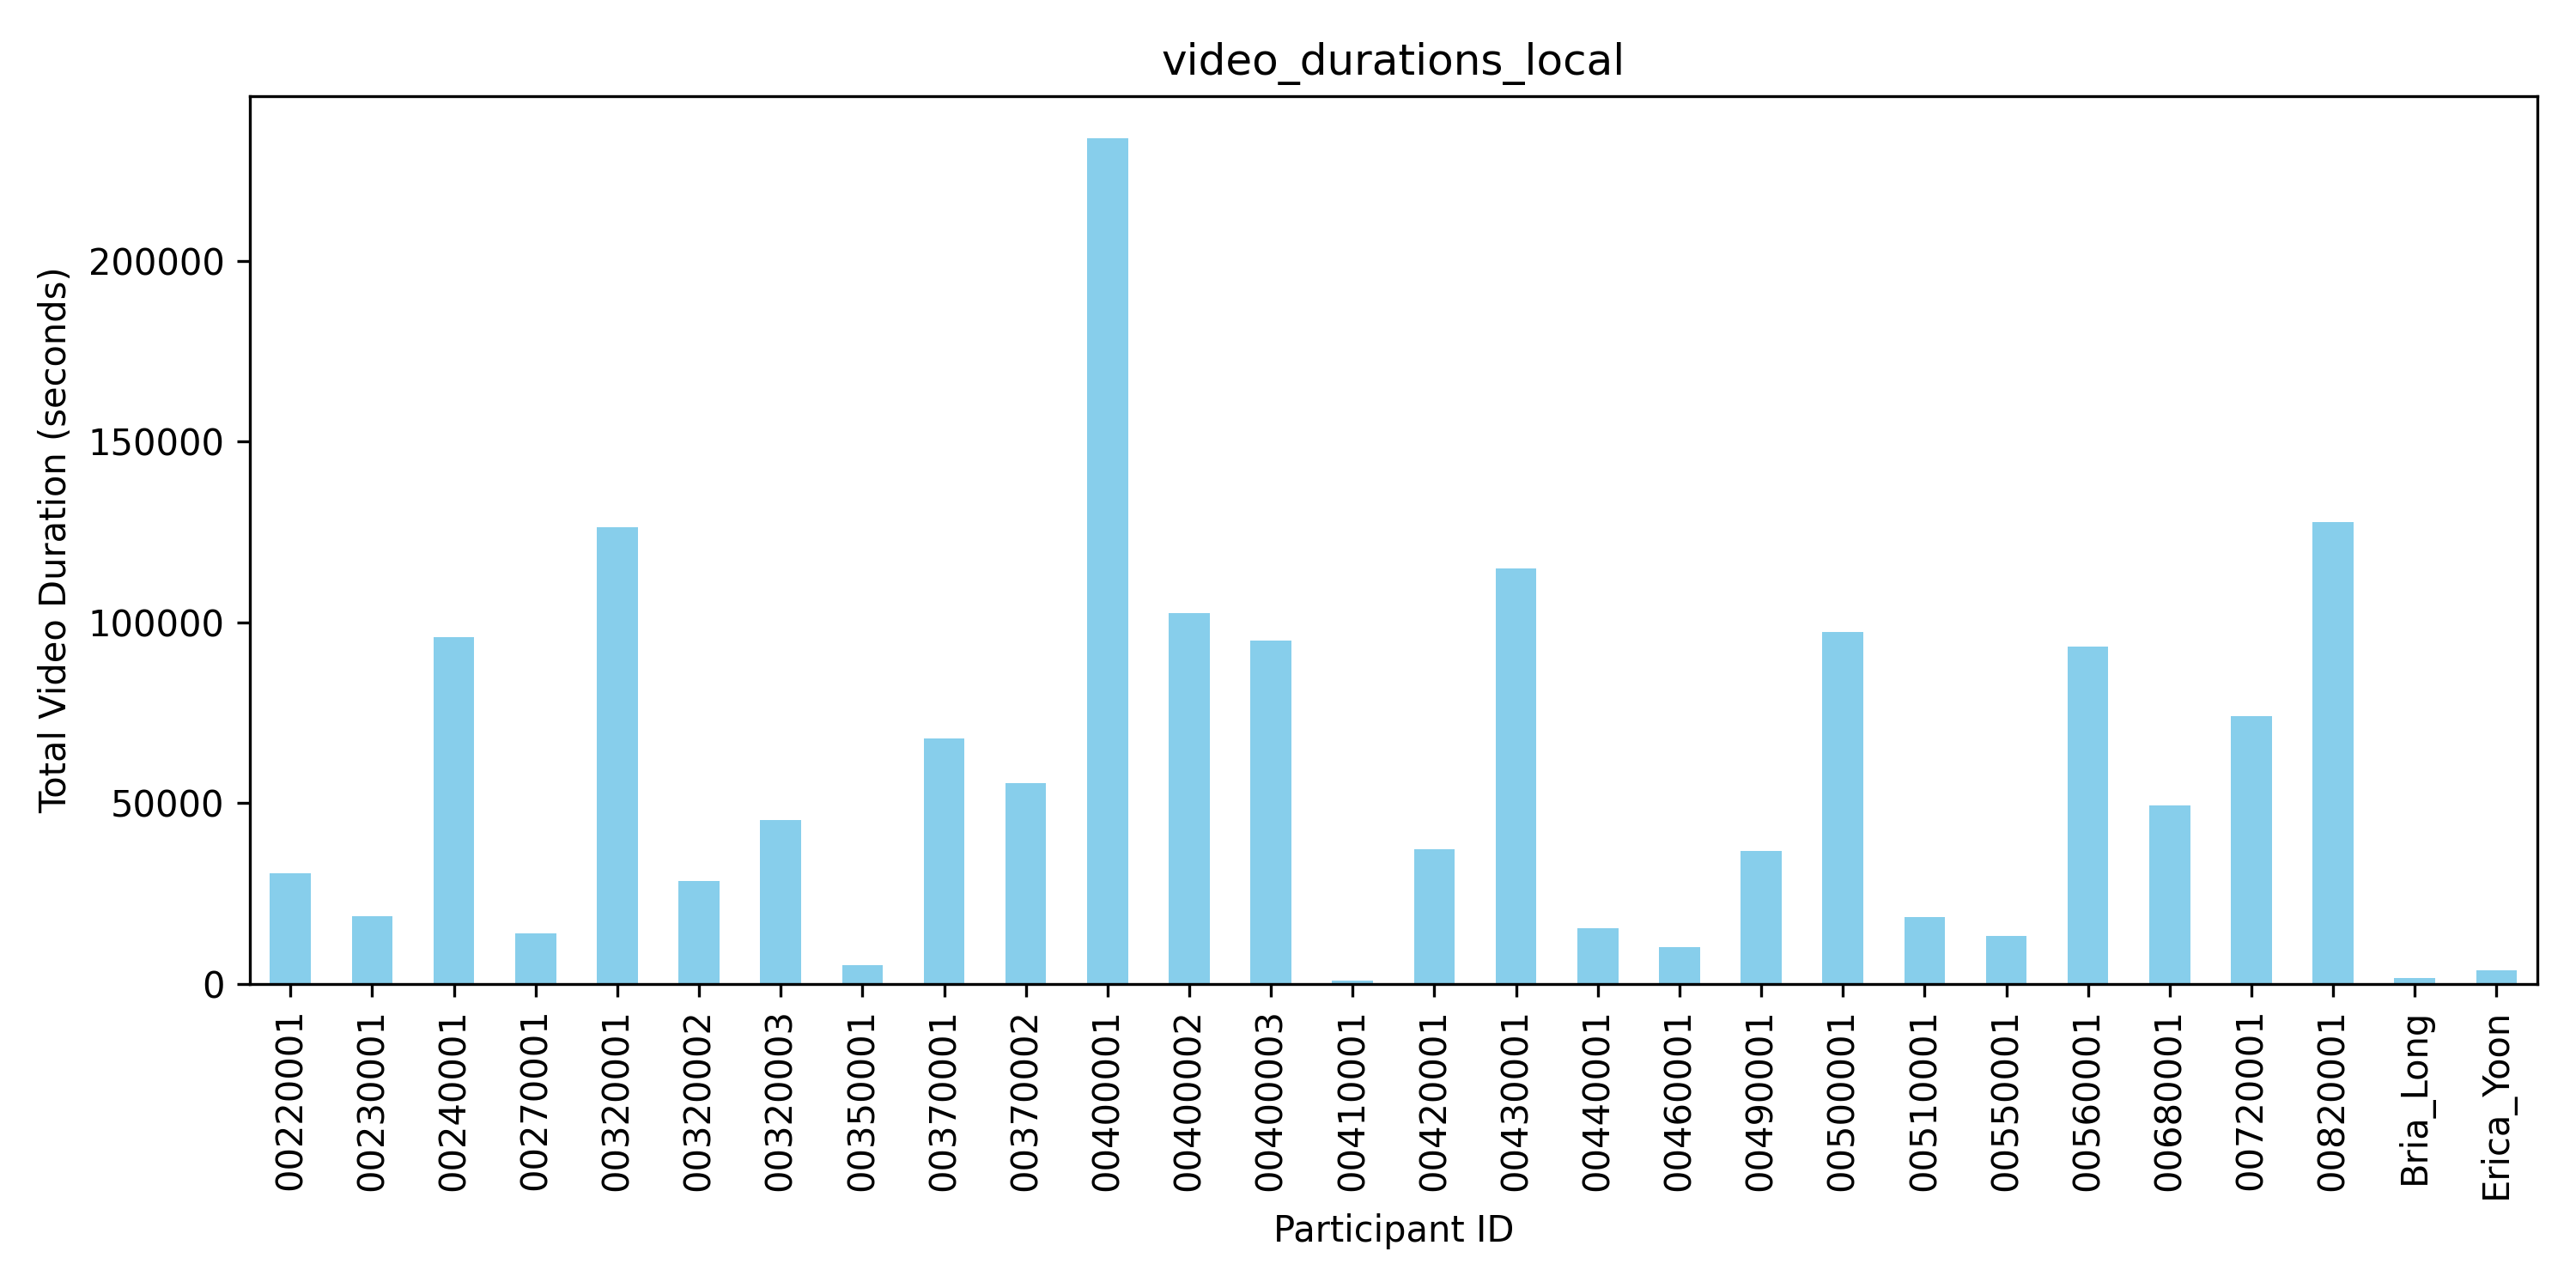

Data behind this chart, as committed beside it:
File Path, Duration, Size
/data/yinzi/babyview_20240503/00400001/0…, 704.7, 302.4
/data/yinzi/babyview_20240503/00400001/0…, 704.7, 266.4
/data/yinzi/babyview_20240503/00400001/0…, 896.9, 280.2
/data/yinzi/babyview_20240503/00400001/0…, 768.8, 180.7
/data/yinzi/babyview_20240503/00400001/0…, 469.1, 156.7
/data/yinzi/babyview_20240503/00400001/0…, 768.8, 239.4
/data/yinzi/babyview_20240503/00400001/0…, 822.5, 286.3
/data/yinzi/babyview_20240503/00400001/0…, 581.7, 174.5
/data/yinzi/babyview_20240503/00400001/0…, 1025, 291.5
/data/yinzi/babyview_20240503/00400001/0…, 832.8, 306.4
/data/yinzi/babyview_20240503/00400001/0…, 768.8, 271.9
/data/yinzi/babyview_20240503/00400001/0…, 832.8, 282.3
/data/yinzi/babyview_20240503/00400001/0…, 242.2, 75.88
/data/yinzi/babyview_20240503/00400001/0…, 128.7, 39.38
/data/yinzi/babyview_20240503/00400001/0…, 876.1, 194.1
/data/yinzi/babyview_20240503/00400001/0…, 325.7, 121
/data/yinzi/babyview_20240503/00400001/0…, 198.6, 69.77
/data/yinzi/babyview_20240503/00400001/0…, 832.8, 304
/data/yinzi/babyview_20240503/00400001/0…, 832.9, 292.6
/data/yinzi/babyview_20240503/00400001/0…, 486.7, 174
/data/yinzi/babyview_20240503/00400001/0…, 704.7, 205.1
/data/yinzi/babyview_20240503/00400001/0…, 896.9, 331.5
/data/yinzi/babyview_20240503/00400001/0…, 768.8, 266
/data/yinzi/babyview_20240503/00400001/0…, 704.7, 341.9
/data/yinzi/babyview_20240503/00400001/0…, 710.7, 228.8
/data/yinzi/babyview_20240503/00400001/0…, 704.7, 486.8
/data/yinzi/babyview_20240503/00400001/0…, 717.3, 253.9
/data/yinzi/babyview_20240503/00400001/0…, 768.8, 374
/data/yinzi/babyview_20240503/00400001/0…, 768.8, 263.3
/data/yinzi/babyview_20240503/00400001/0…, 832.9, 304.4
/data/yinzi/babyview_20240503/00400001/0…, 411.9, 157.1
/data/yinzi/babyview_20240503/00400001/0…, 934.5, 233.9
/data/yinzi/babyview_20240503/00400001/0…, 337.9, 116.1
/data/yinzi/babyview_20240503/00400001/0…, 623.5, 216.6
/data/yinzi/babyview_20240503/00400001/0…, 896.9, 304.7
/data/yinzi/babyview_20240503/00400001/0…, 429.4, 184.6
/data/yinzi/babyview_20240503/00400001/0…, 768.8, 260.5
/data/yinzi/babyview_20240503/00400001/0…, 746.7, 238.3
/data/yinzi/babyview_20240503/00400001/0…, 81.11, 20.33
/data/yinzi/babyview_20240503/00400001/0…, 704.7, 786.8
/data/yinzi/babyview_20240503/00400001/0…, 1089, 351
/data/yinzi/babyview_20240503/00400001/0…, 712, 240.7
/data/yinzi/babyview_20240503/00400001/0…, 546.9, 221.6
/data/yinzi/babyview_20240503/00400001/0…, 1025, 274.2
/data/yinzi/babyview_20240503/00400001/0…, 303.2, 87.86
/data/yinzi/babyview_20240503/00400001/0…, 896.9, 334.3
/data/yinzi/babyview_20240503/00400001/0…, 768.8, 297.1
/data/yinzi/babyview_20240503/00400001/0…, 768.8, 286.7
/data/yinzi/babyview_20240503/00400001/0…, 832.8, 286.1
/data/yinzi/babyview_20240503/00400001/0…, 205.9, 76.62
/data/yinzi/babyview_20240503/00400001/0…, 896.9, 367.6
/data/yinzi/babyview_20240503/00400001/0…, 832.9, 351.5
/data/yinzi/babyview_20240503/00400001/0…, 832.9, 283.1
/data/yinzi/babyview_20240503/00400001/0…, 768.8, 249.5
/data/yinzi/babyview_20240503/00400001/0…, 768.8, 250.5
/data/yinzi/babyview_20240503/00400001/0…, 768.8, 314
/data/yinzi/babyview_20240503/00400001/0…, 704.7, 299.4
/data/yinzi/babyview_20240503/00400001/0…, 704.7, 269
/data/yinzi/babyview_20240503/00400001/0…, 676.8, 209.3
/data/yinzi/babyview_20240503/00400001/0…, 621.6, 337.8
... 2,273 more rows
